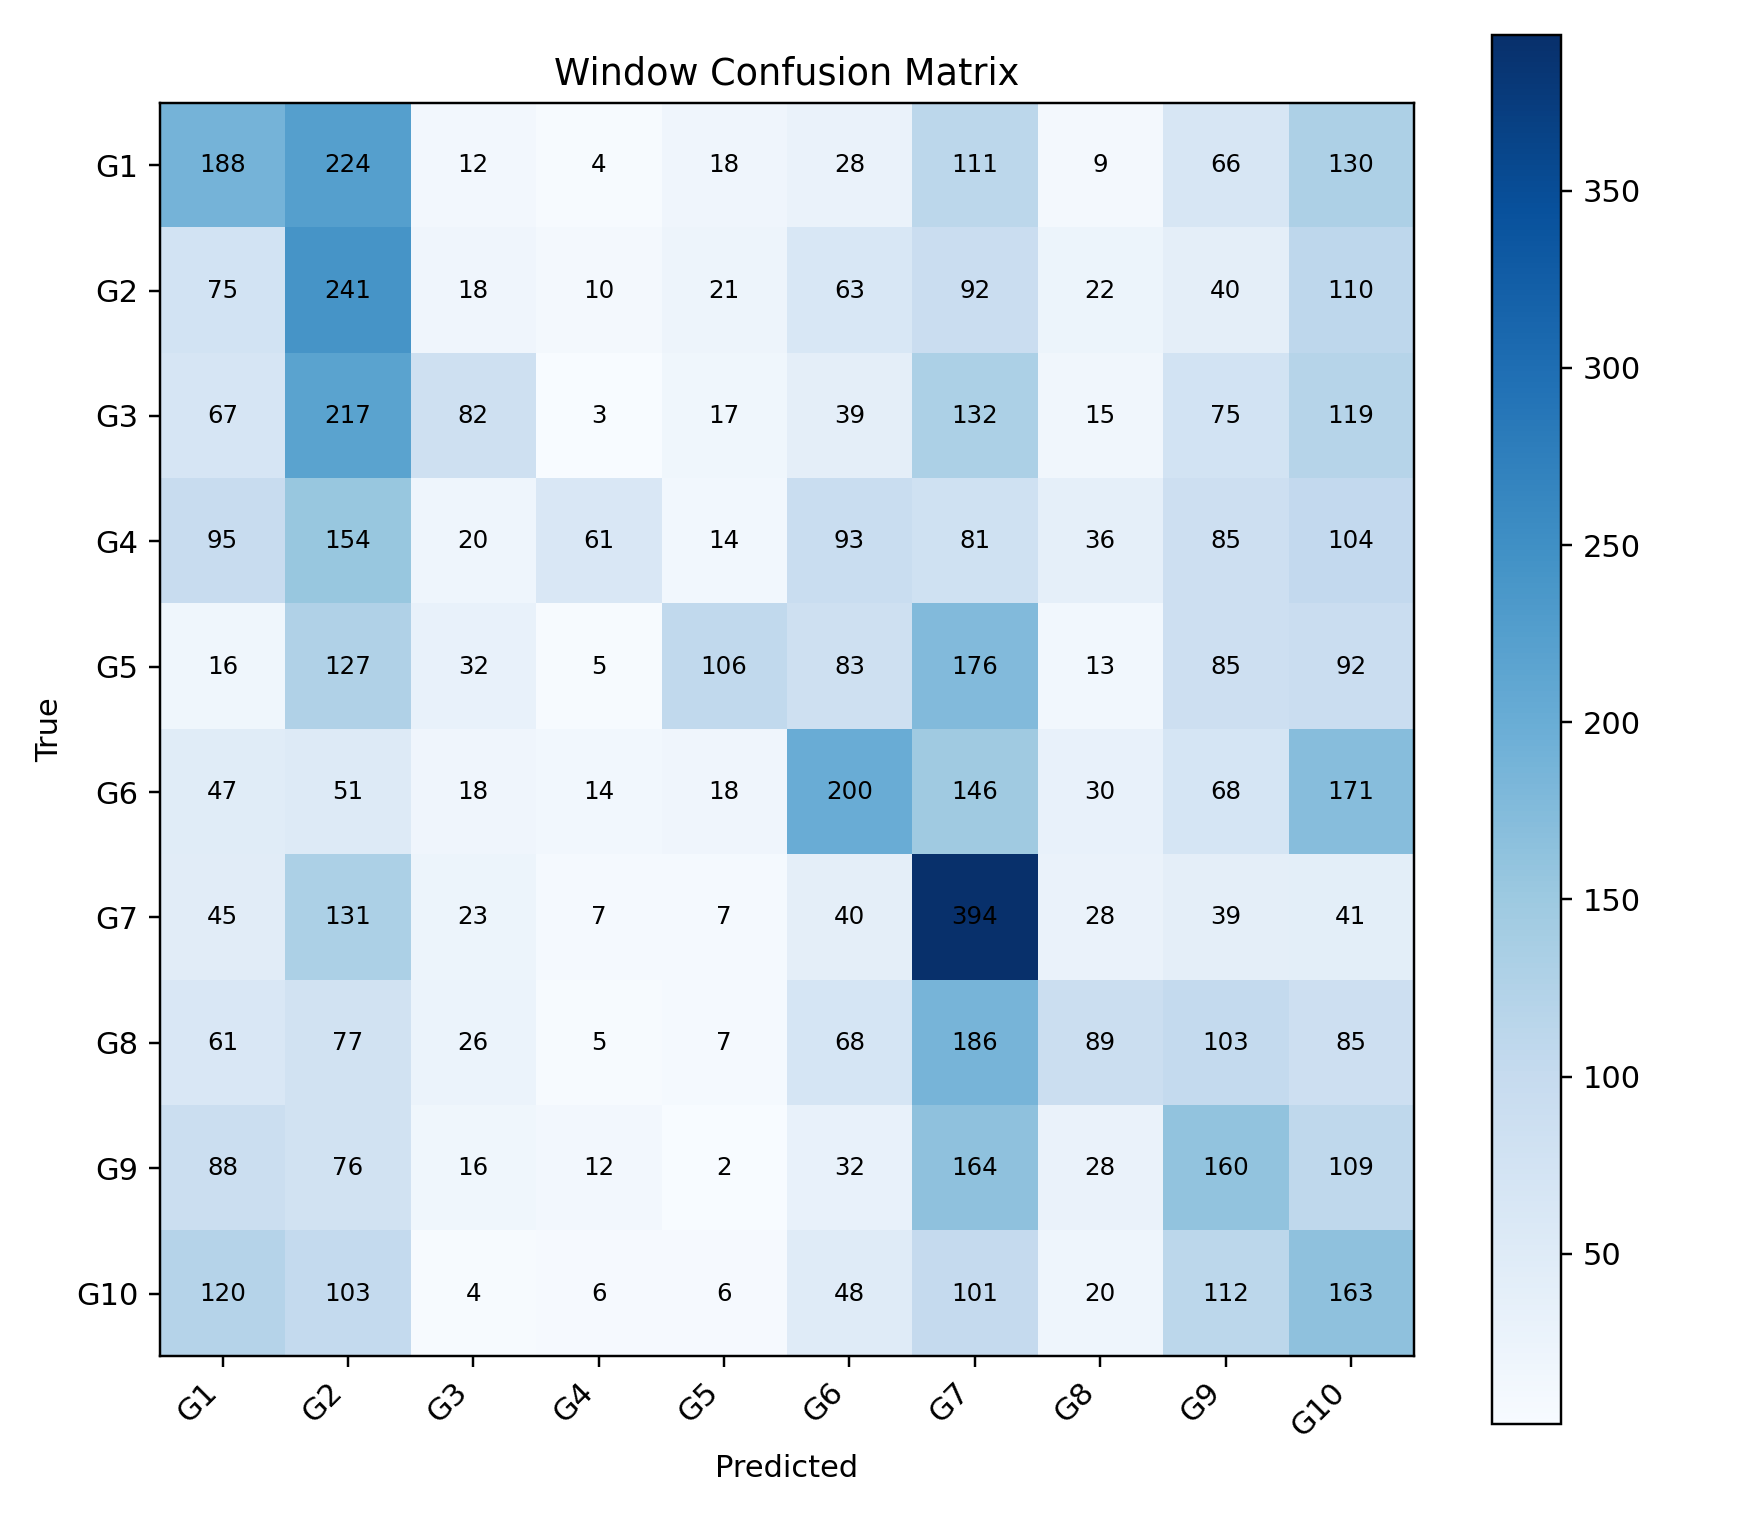

Source data for this figure (header and first rows):
, G1, G2, G3, G4, G5, G6, G7, G8, G9, G10
G1, 188, 224, 12, 4, 18, 28, 111, 9, 66, 130
G2, 75, 241, 18, 10, 21, 63, 92, 22, 40, 110
G3, 67, 217, 82, 3, 17, 39, 132, 15, 75, 119
G4, 95, 154, 20, 61, 14, 93, 81, 36, 85, 104
G5, 16, 127, 32, 5, 106, 83, 176, 13, 85, 92
G6, 47, 51, 18, 14, 18, 200, 146, 30, 68, 171
G7, 45, 131, 23, 7, 7, 40, 394, 28, 39, 41
G8, 61, 77, 26, 5, 7, 68, 186, 89, 103, 85
G9, 88, 76, 16, 12, 2, 32, 164, 28, 160, 109
G10, 120, 103, 4, 6, 6, 48, 101, 20, 112, 163
